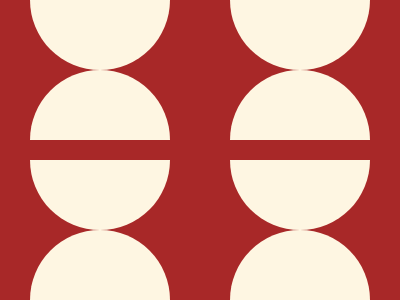

Recreate this image using only HTML and CSS.

<p><p a><style>*{margin:0;background:#A82828}p{width:140;height:70;background:#FEF6E2;border-radius:0 0 100px 100px;translate:30px;box-shadow:200px 0#FEF6E2,0 160px#FEF6E2,200px 160px#FEF6E2}[a]{border-radius:100px 100px 0 0
